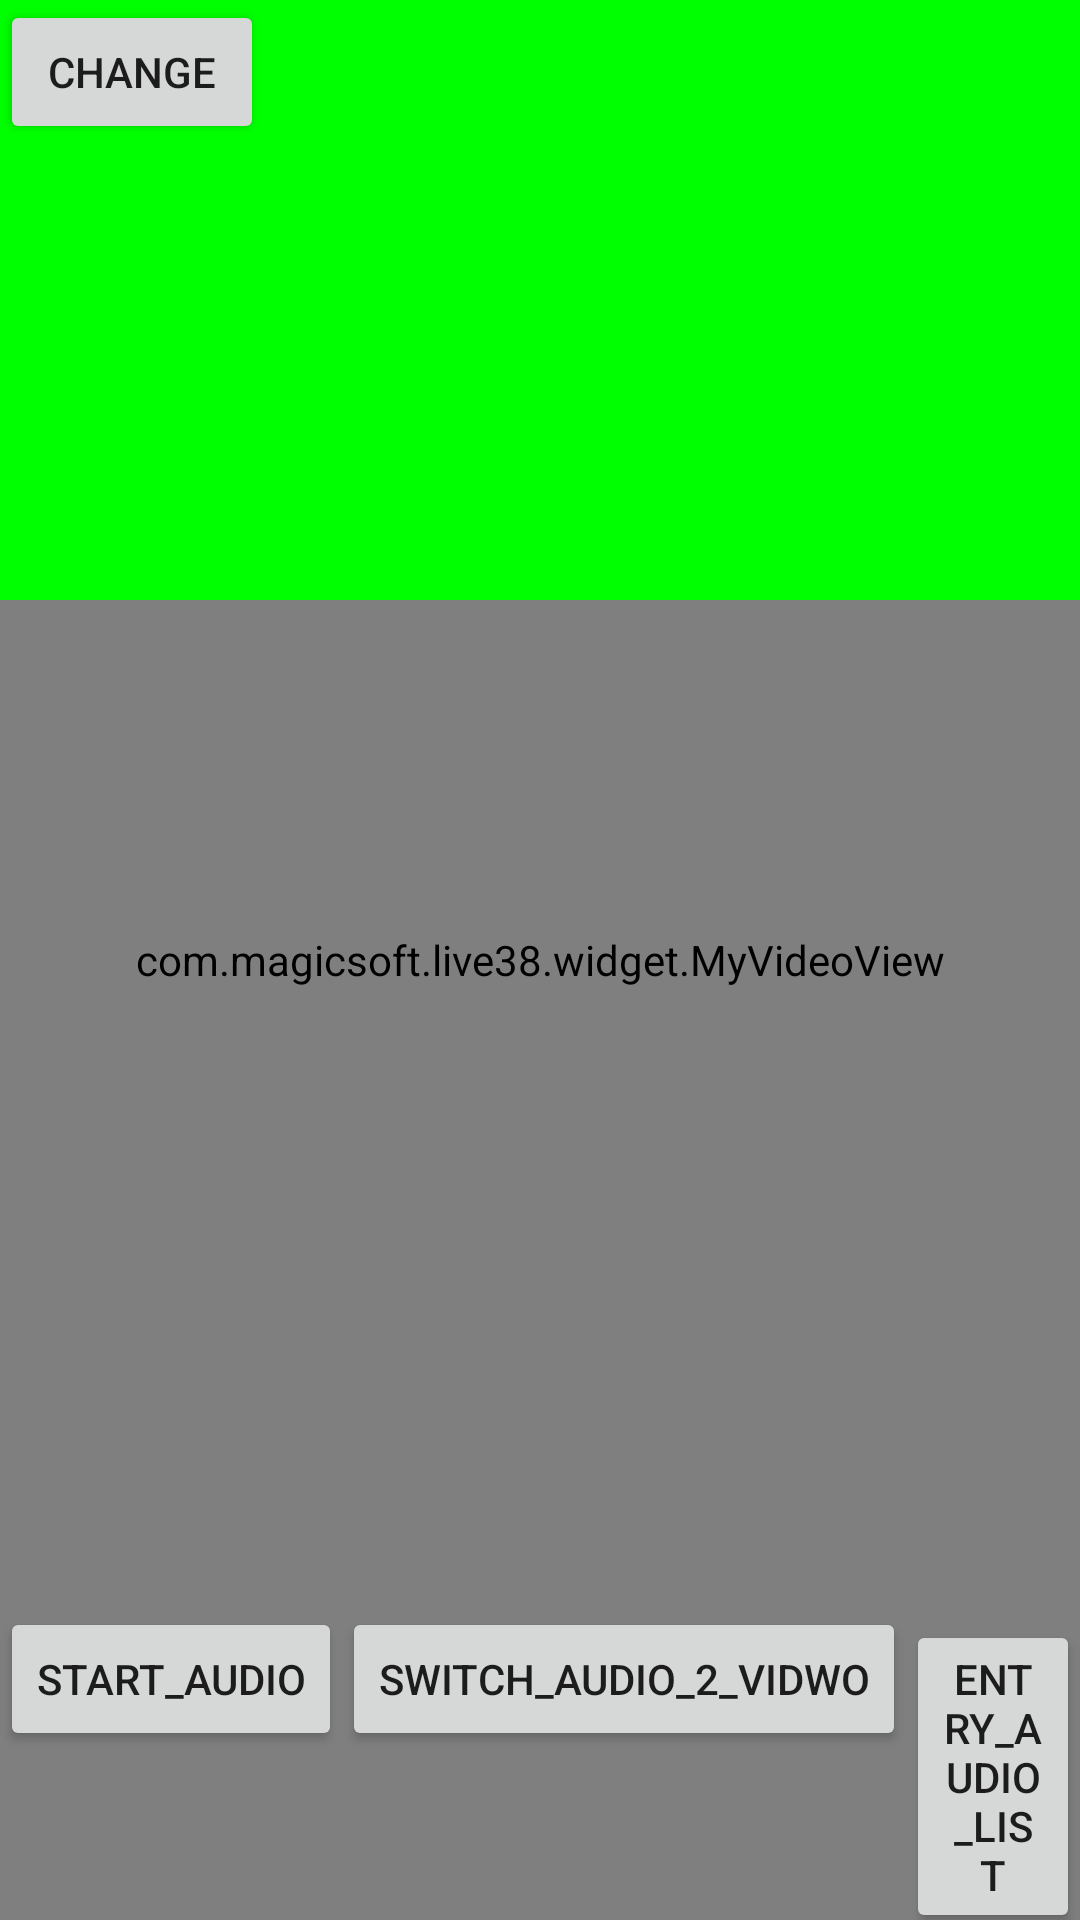

Produce the Android XML layout that renders to this screen, including the resource entries it uses.
<!-- AndroidManifest.xml: application theme AppTheme -->
<!-- res/layout/activity_videoview.xml -->
<?xml version="1.0" encoding="utf-8"?>
<FrameLayout
    xmlns:android="http://schemas.android.com/apk/res/android" android:layout_width="match_parent"
    android:layout_height="match_parent">


    <RelativeLayout
        android:layout_width="match_parent"
        android:layout_height="match_parent">

        <com.magicsoft.live38.widget.MyVideoView
            android:id="@+id/audtoView"
            android:layout_width="match_parent"
            android:layout_height="match_parent" />

    </RelativeLayout>

    <TextView
        android:id="@+id/tv"
        android:layout_width="match_parent"
        android:layout_height="200dp"
        android:background="#0f0"/>

    <LinearLayout
        android:layout_width="match_parent"
        android:layout_height="wrap_content"
        android:layout_gravity="bottom" >

        <Button
            android:id="@+id/audio_start"
            android:layout_width="wrap_content"
            android:layout_height="wrap_content"
            android:text="start_audio" />

        <Button
            android:id="@+id/audio_2_video"
            android:layout_width="wrap_content"
            android:layout_height="wrap_content"
            android:text="switch_audio_2_vidwo" />

        <Button
            android:id="@+id/entry_list_audio"
            android:layout_width="wrap_content"
            android:layout_height="wrap_content"
            android:text="entry_audio_list" />
    </LinearLayout>


<Button
    android:layout_width="wrap_content"
    android:layout_height="wrap_content"
    android:text="change"
    android:onClick="changeScreen"/>

</FrameLayout>
<!-- resources referenced by this layout -->
<resources>
  <style name="AppTheme" parent="Theme.AppCompat.Light.NoActionBar">
          
          <item name="colorPrimary">@color/colorPrimary</item>
          <item name="colorPrimaryDark">@color/colorPrimaryDark</item>
          <item name="colorAccent">@color/colorAccent</item>
      </style>
  <!-- not gathered from this repository: default colours our renderer supplied (Android Studio template values) -->
  <color name="colorPrimary">#FF6200EE</color>
  <color name="colorPrimaryDark">#FF3700B3</color>
  <color name="colorAccent">#FF03DAC5</color>
</resources>
